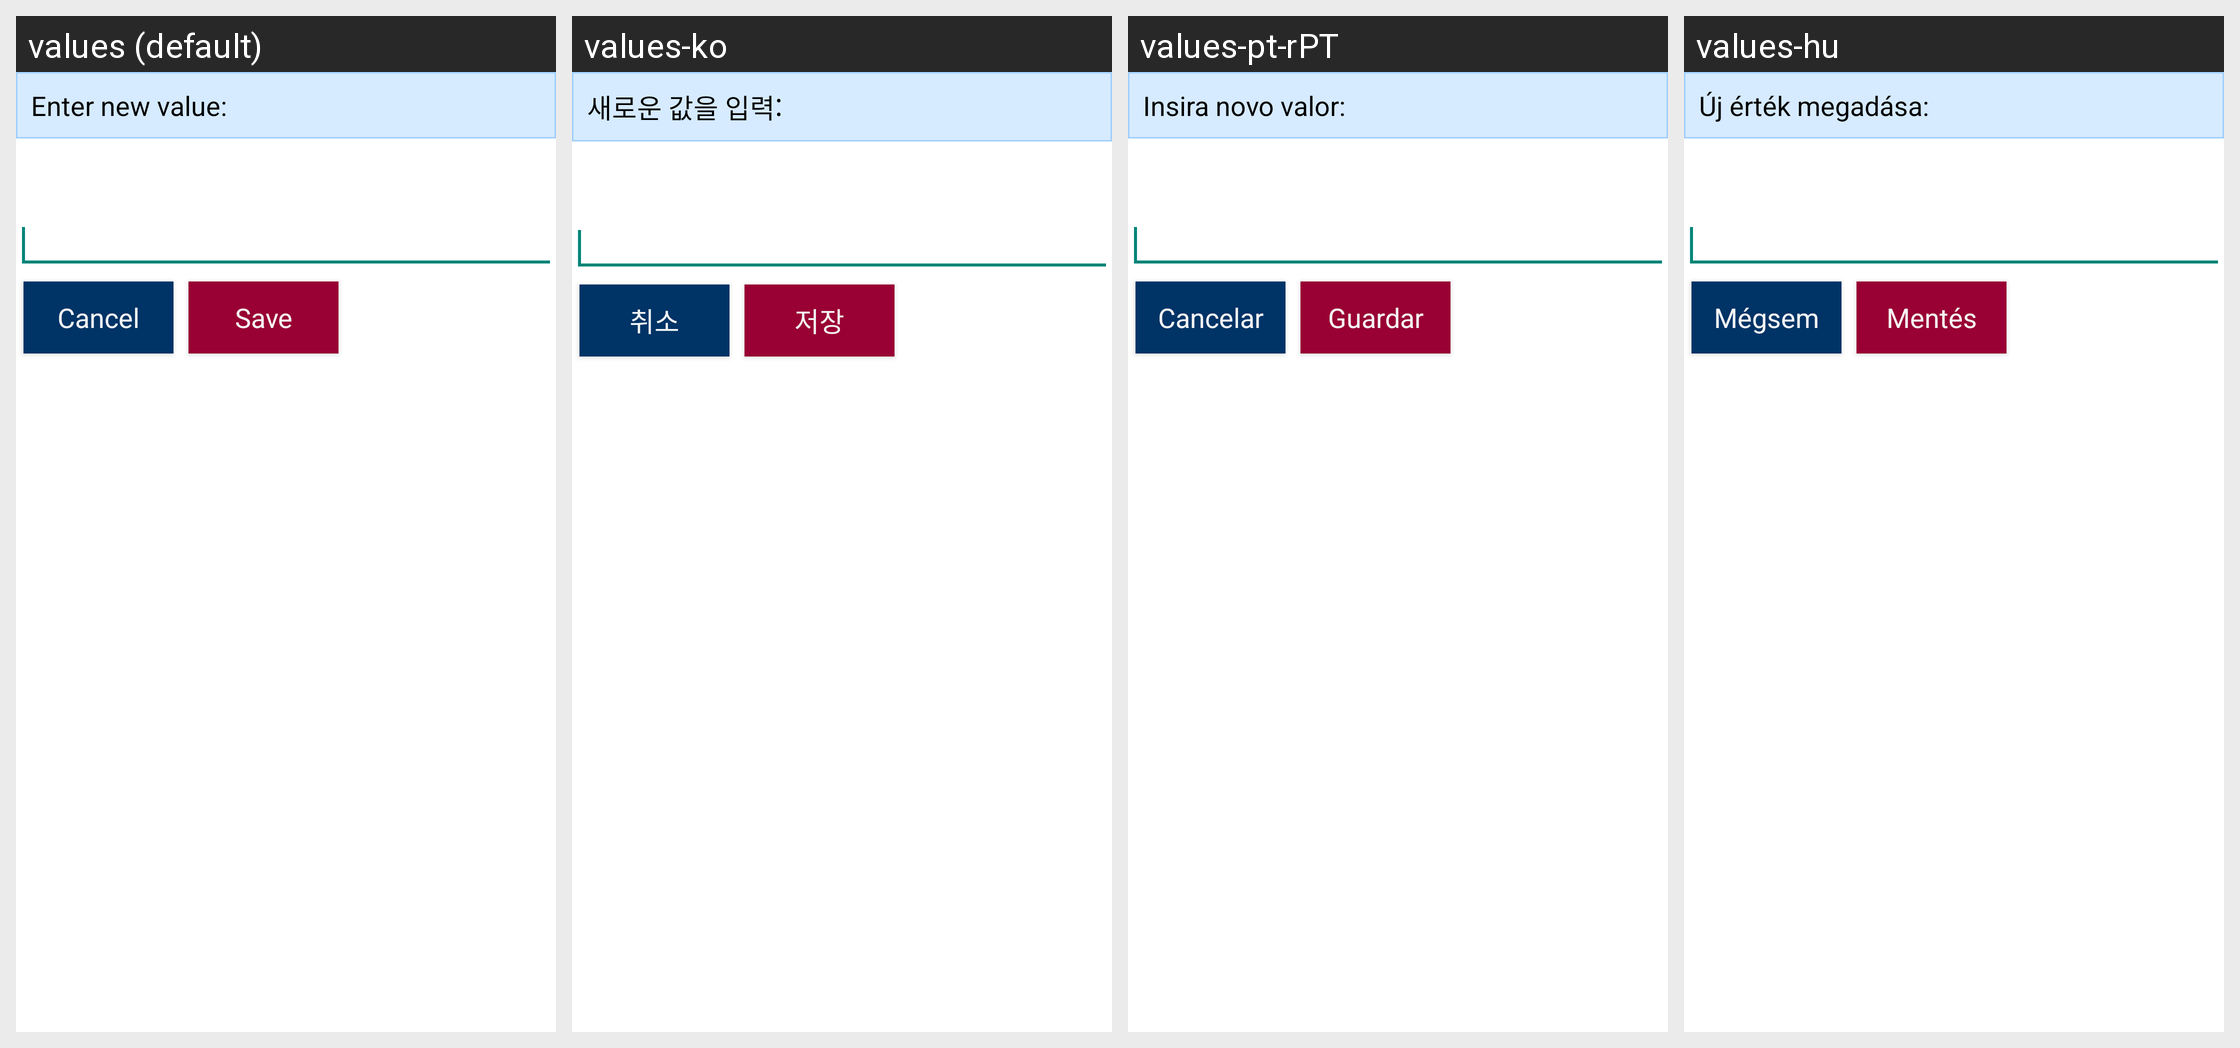

This grid shows one Android layout under several languages. Give, for every string resource on the screen, its name, the default text and each shown locale's text.
Android screen res/layout/prefs_layout_dialog.xml rendered under 4 locales, left to right: values (default), values-ko, values-pt-rPT, values-hu. Device: Nexus 5 (rendered at 1080×1920; each locale shown at half size, 540×960, under a caption strip naming it); theme Theme.Styled.
Other locales in the repository, not shown: values-bg, values-ca, values-cs, values-da, values-de, values-el, values-en, values-es, values-fi, values-fr, values-he, values-hr, values-it-rIT, values-ja, values-ka, values-lt, values-nl, values-pl, values-pt-rBR, values-ro, values-ru, values-ru-rRU, values-sk, values-sl, values-sv, values-tr, values-uk, values-zh-rCN, values-zh-rTW.
Strings drawn on this screen, with the default value and each locale's value (text and hints the layout hard-codes, and strings that could not be matched under every locale, appear in the picture but are not listed):

prefs_dialog_title
  values: Enter new value:
  values-ko: 새로운 값을 입력:
  values-pt-rPT: Insira novo valor:
  values-hu: Új érték megadása:

confirm_cancel
  values: Cancel
  values-ko: 취소
  values-pt-rPT: Cancelar
  values-hu: Mégsem

prefs_submit_button
  values: Save
  values-ko: 저장
  values-pt-rPT: Guardar
  values-hu: Mentés
